2-way image classification set "Data" from GitHub (addy369/Intern_IITB); label vocabulary: benign patches, in situ patches.

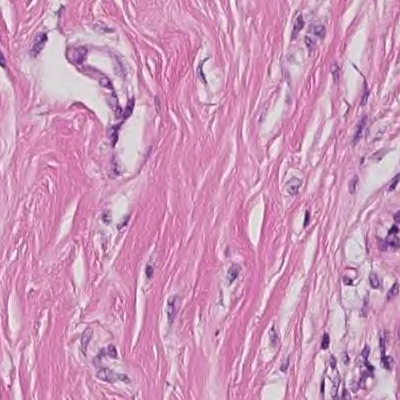
Label: benign patches

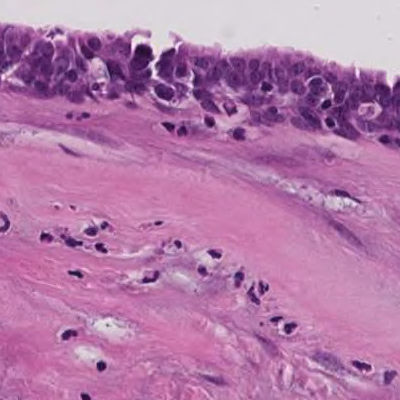
Label: benign patches

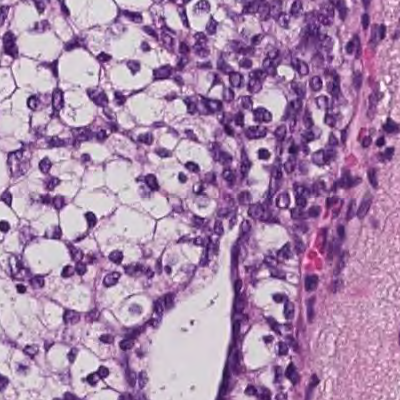
Label: in situ patches

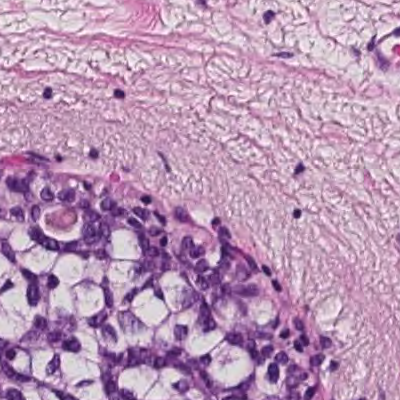
Label: in situ patches

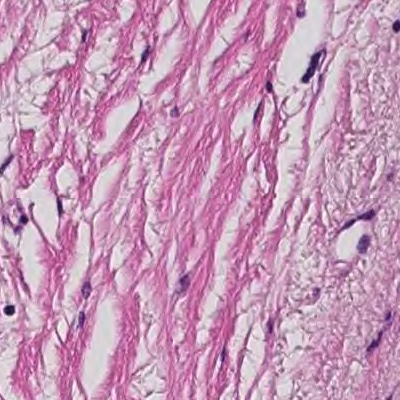
Label: in situ patches

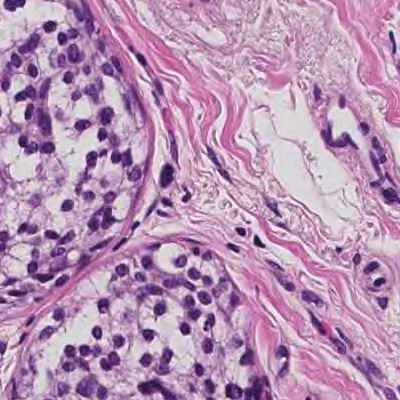
Label: in situ patches
